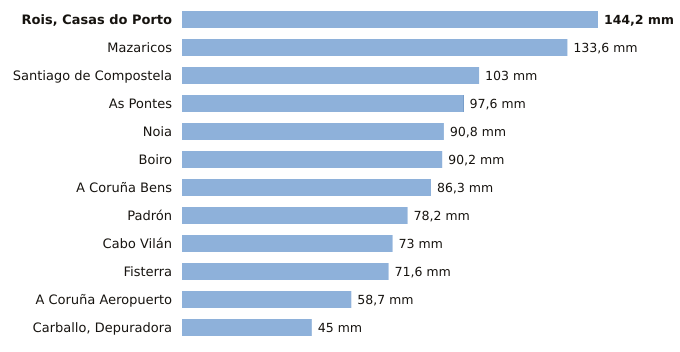

Source data for this figure (header and first rows):
estacion, provincia, indicativo, mm_6_dias_anteriores, mm_hoy, mm_7_dias, horas_de_hoy
Rois, Casas do Porto, A Coruña, 1476R, 144.2, 0.0, 144.2, 2
Mazaricos, A Coruña, 1406X, 133.6, 0.0, 133.6, 3
Santiago de Compostela, A Coruña, 1475X, 103.0, 0.0, 103.0, 3
As Pontes, A Coruña, 1363X, 97.4, 0.2, 97.6, 2
Noia, A Coruña, 1435C, 90.8, 0.0, 90.8, 1
Boiro, A Coruña, 1442U, 90.2, 0.0, 90.2, 2
A Coruña Bens, A Coruña, 1387D, 86.3, 0.0, 86.3, 3
Padrón, A Coruña, 1473A, 78.2, 0.0, 78.2, 3
Cabo Vilán, A Coruña, 1393, 73.0, 0.0, 73.0, 3
Fisterra, A Coruña, 1400, 71.6, 0.0, 71.6, 3
A Coruña Aeropuerto, A Coruña, 1387E, 58.7, 0.0, 58.7, 3
Carballo, Depuradora, A Coruña, 1390X, 45.0, 0.0, 45.0, 1
